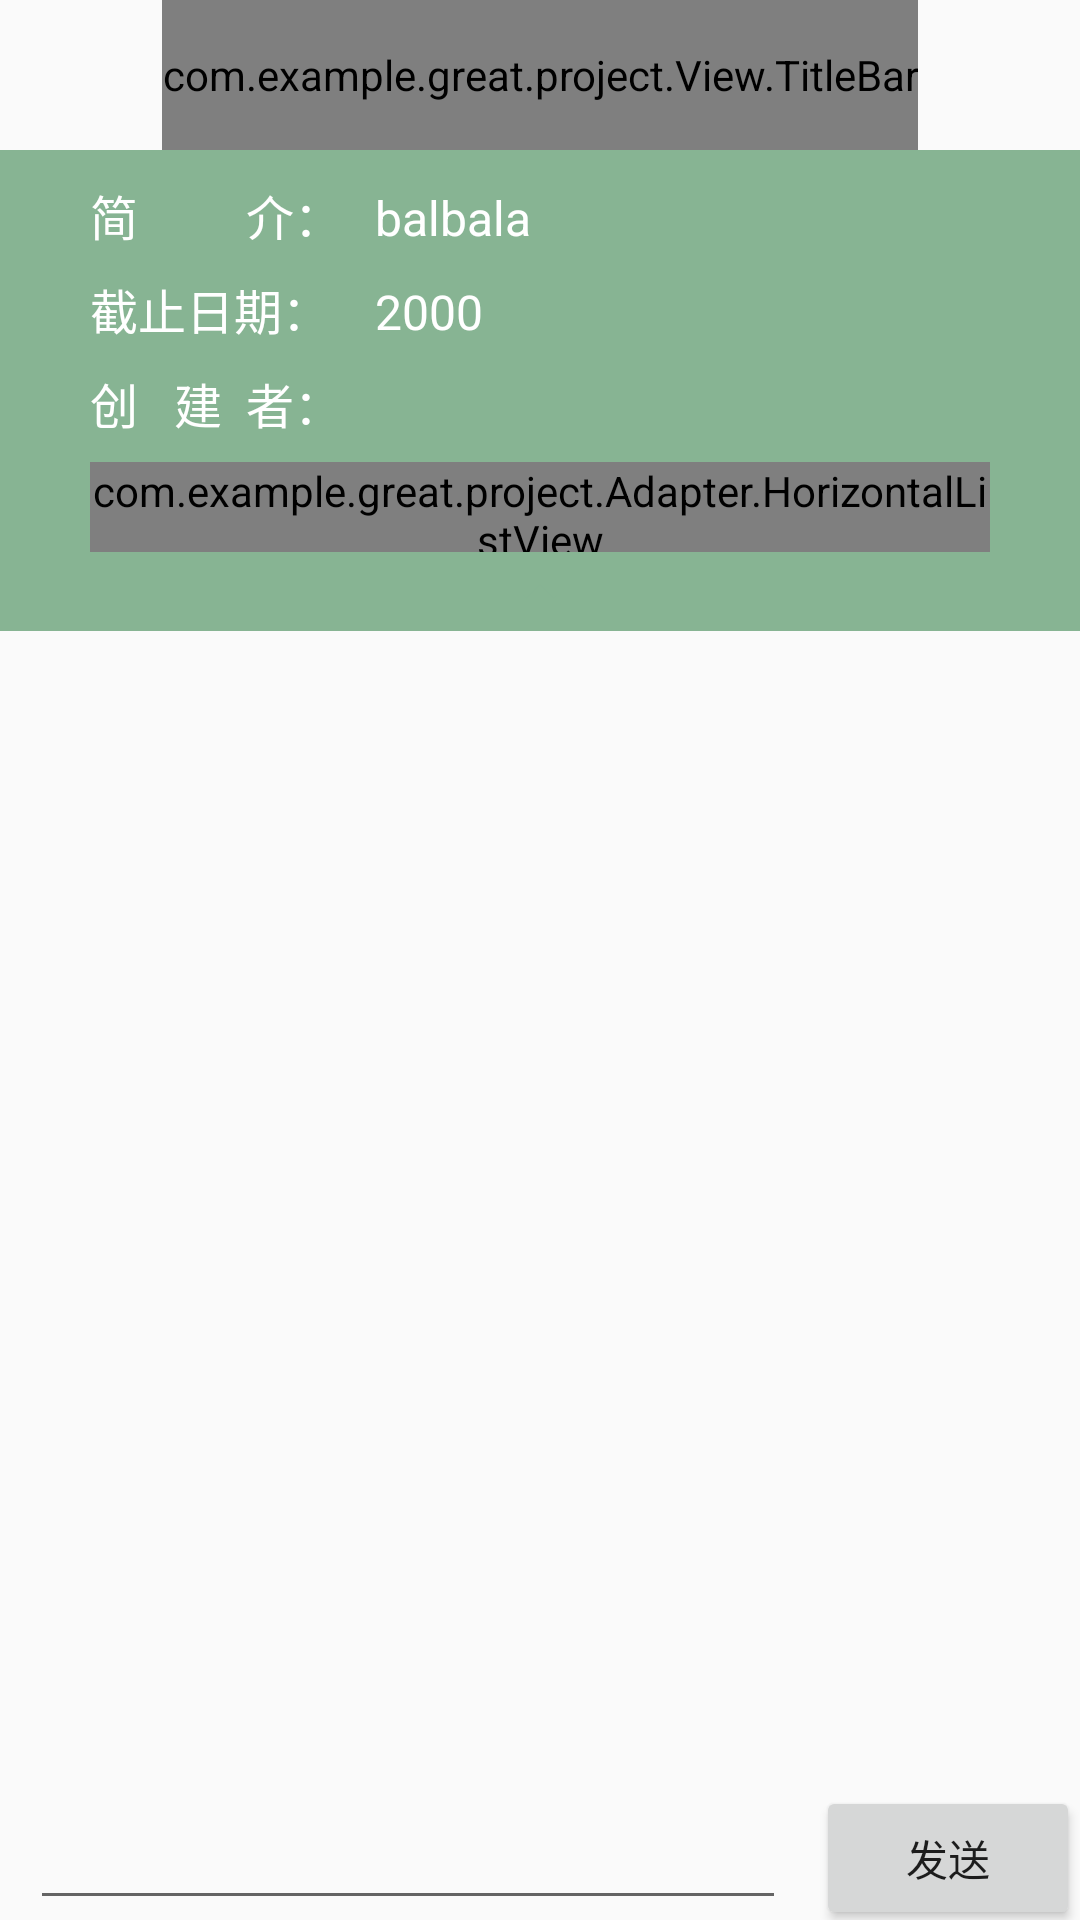

Produce the Android XML layout that renders to this screen, including the resource entries it uses.
<!-- AndroidManifest.xml: application theme AppTheme -->
<!-- res/layout/activity_task_detail.xml -->
<?xml version="1.0" encoding="utf-8"?>
<android.support.constraint.ConstraintLayout xmlns:android="http://schemas.android.com/apk/res/android"
    xmlns:app="http://schemas.android.com/apk/res-auto"
    xmlns:tools="http://schemas.android.com/tools"
    android:layout_width="match_parent"
    android:layout_height="match_parent"
    tools:context="com.example.great.project.Activities.TaskDetail">

    <com.example.great.project.View.TitleBar
        android:id="@+id/taskDetail_titlebar"
        android:layout_width="wrap_content"
        android:layout_height="50dp"
        android:background="@color/colorPrimary"
        app:layout_constraintEnd_toEndOf="parent"
        app:layout_constraintStart_toStartOf="parent"
        app:layout_constraintTop_toTopOf="parent" />

    <LinearLayout
        android:id="@+id/taskDetail_header"
        android:layout_width="match_parent"
        android:layout_height="wrap_content"
        app:layout_constraintTop_toBottomOf="@id/taskDetail_titlebar"
        app:layout_constraintLeft_toLeftOf="parent"
        app:layout_constraintRight_toRightOf="parent"
        android:background="@color/colorPrimary"
        android:padding="10dp"
        android:orientation="vertical">

        <LinearLayout
            android:layout_width="match_parent"
            android:layout_height="wrap_content"
            android:layout_marginStart="20dp"
            android:orientation="horizontal">
            <TextView
                android:layout_width="85dp"
                android:layout_height="wrap_content"
                android:text="简         介："
                android:textSize="16sp"
                android:layout_marginEnd="10dp"
                android:textColor="@color/white" />
            <TextView
                android:id="@+id/taskDetail_brief"
                android:layout_width="wrap_content"
                android:layout_height="wrap_content"
                android:text="balbala"
                android:textSize="16sp"
                android:textColor="@color/white" />
        </LinearLayout>

        <LinearLayout
            android:layout_width="wrap_content"
            android:layout_height="wrap_content"
            android:layout_marginStart="20dp"
            android:layout_marginTop="8dp">
            <TextView
                android:layout_width="85dp"
                android:layout_height="wrap_content"
                android:text="截止日期："
                android:textSize="16sp"
                android:layout_marginEnd="10dp"
                android:textColor="@color/white" />
            <TextView
                android:id="@+id/taskDetail_DDL"
                android:layout_width="wrap_content"
                android:layout_height="wrap_content"
                android:text="2000"
                android:textColor="@color/white"
                android:textSize="16sp" />
        </LinearLayout>

        <LinearLayout
            android:layout_width="wrap_content"
            android:layout_height="wrap_content"
            android:layout_marginStart="20dp"
            android:layout_marginTop="8dp">
            <TextView
                android:layout_width="85dp"
                android:layout_height="wrap_content"
                android:text="创   建  者："
                android:layout_marginEnd="10dp"
                android:textSize="16sp"
                android:textColor="@color/white" />
            <TextView
                android:id="@+id/taskDetail_creator"
                android:layout_width="wrap_content"
                android:layout_height="wrap_content"
                android:textSize="16sp"
                android:textColor="@color/white"/>
        </LinearLayout>

        <com.example.great.project.Adapter.HorizontalListView
            android:id="@+id/taskDetail_participants"
            android:layout_width="match_parent"
            android:layout_height="30dp"
            android:layout_marginStart="20dp"
            android:layout_marginEnd="20dp"
            android:layout_marginTop="8dp"/>
        <Button
            android:id="@+id/task_arrow"
            android:layout_width="24dp"
            android:layout_height="24dp"
            android:layout_gravity="center"
            android:layout_marginBottom="-8dp"
            android:background="@drawable/ic_keyboard_down"/>
    </LinearLayout>


    <android.support.v7.widget.RecyclerView
        android:id="@+id/taskDetail_taskInfoList"
        android:layout_width="0dp"
        android:layout_height="0dp"
        app:layout_constraintStart_toStartOf="parent"
        app:layout_constraintEnd_toEndOf="parent"
        app:layout_constraintTop_toBottomOf="@id/taskDetail_header"
        app:layout_constraintBottom_toTopOf="@id/taskDetail_editor"/>
    <EditText
        android:id="@+id/taskDetail_editor"
        android:layout_width="wrap_content"
        android:layout_height="wrap_content"
        android:ems="12"
        app:layout_constraintTop_toBottomOf="@id/taskDetail_taskInfoList"
        app:layout_constraintBottom_toBottomOf="parent"
        app:layout_constraintStart_toStartOf="parent"
        app:layout_constraintEnd_toStartOf="@id/taskDetail_sendBtn"
        app:layout_constraintHorizontal_chainStyle="packed"/>
    <Button
        android:id="@+id/taskDetail_sendBtn"
        android:layout_width="wrap_content"
        android:layout_height="wrap_content"
        android:text="发送"
        app:layout_constraintLeft_toRightOf="@id/taskDetail_editor"
        app:layout_constraintTop_toTopOf="@id/taskDetail_editor"
        app:layout_constraintBottom_toBottomOf="@id/taskDetail_editor"
        app:layout_constraintEnd_toEndOf="parent"/>
</android.support.constraint.ConstraintLayout>
<!-- resources referenced by this layout -->
<resources>
  <color name="colorPrimary">#87b493</color>
  <color name="white">#ffffff</color>
  <!-- drawable ic_keyboard_down (drawable) -->
  <vector xmlns:android="http://schemas.android.com/apk/res/android"
          android:width="5dp"
          android:height="5dp"
          android:viewportWidth="24.0"
          android:viewportHeight="24.0">
      <path
          android:fillColor="#87b493"
          android:pathData="M7.41,15.41L12,10.83l4.59,4.58L18,14l-6,-6 -6,6z"/>
  </vector>
  <style name="AppTheme" parent="Theme.AppCompat.Light.DarkActionBar">
          
          <item name="colorPrimary">@color/colorPrimary</item>
          <item name="colorPrimaryDark">@color/colorPrimaryDark</item>
          <item name="colorAccent">@color/colorAccent</item>
          <item name="overlapAnchor">false</item>
          <item name="android:popupBackground">@color/colorPrimary</item>
      </style>
  <color name="colorPrimaryDark">#407A5D</color>
  <color name="colorAccent">#7FA986</color>
</resources>
